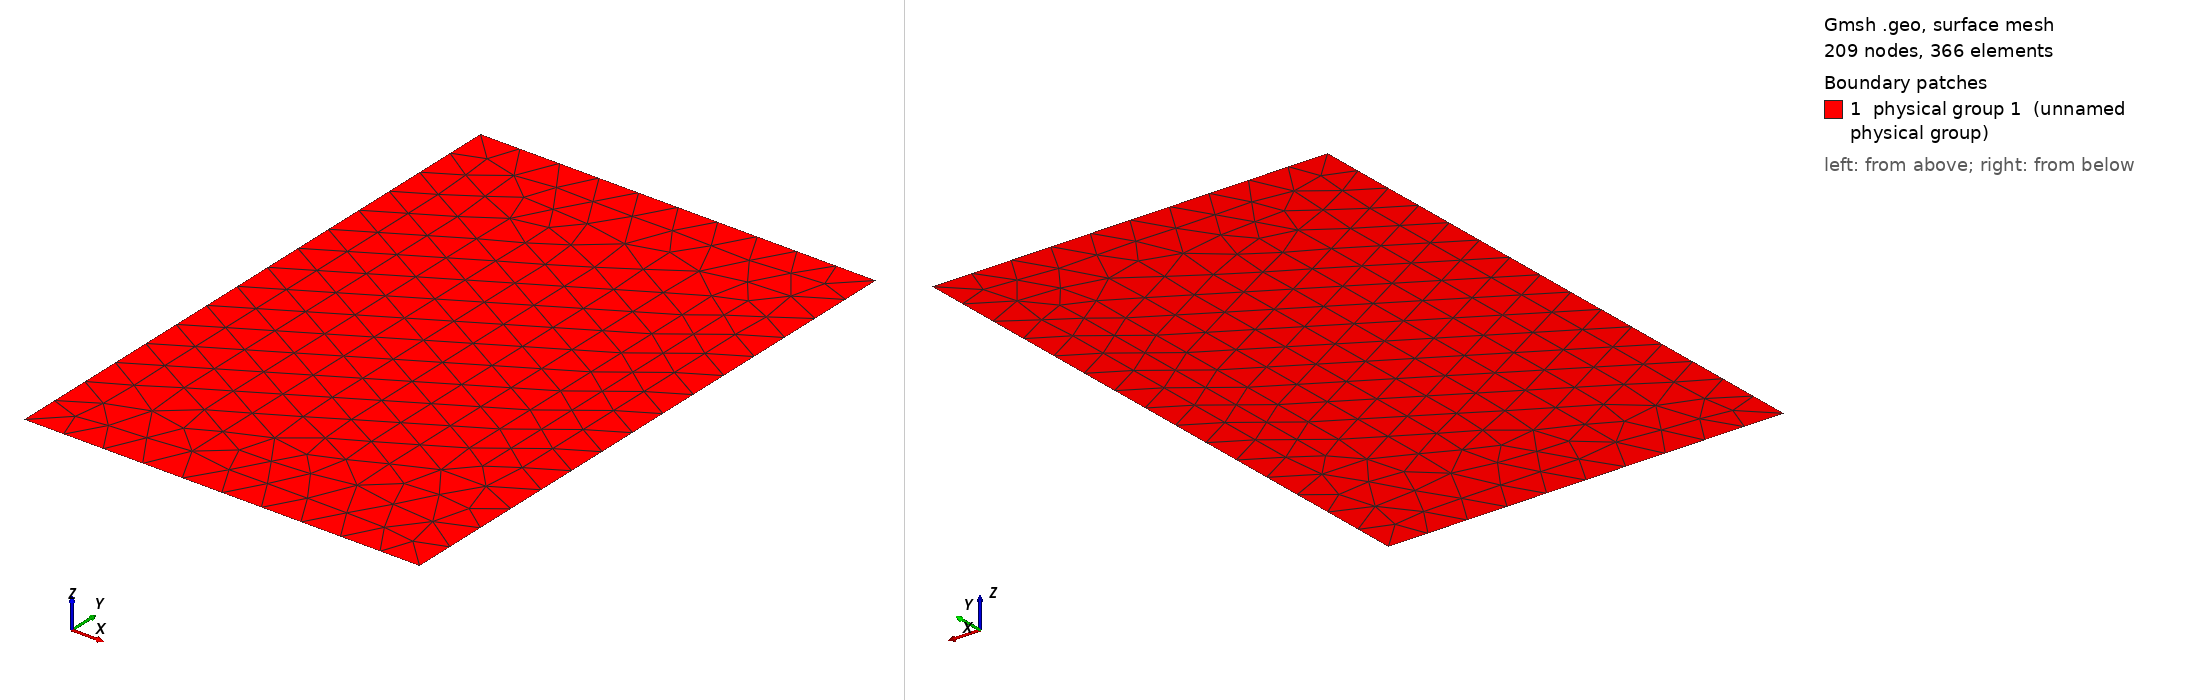

Gmsh geometry script, surface-meshed: 209 nodes, 366 surface elements. Boundary patches (legend numbers): 1 physical group 1 (unnamed physical group). Left view from above one corner, right view from below the opposite corner. Legend entries are the model's physical surfaces. The drawing asked Gmsh for element sizes between 1% and 20% of the model's largest extent; the script's own settings can give other sizes.

=== rect4.geo (drawn) ===
DefineConstant[
  N = {10, Name "Input/1Points "}
  L = {2, Name "Input/2Width "}
  H = {3, Name "Input/2Height "}
];
V=(L<H) ? L:H;
h=V/N; 
Point (1) = {0, 0, 0, h};
Point (2) = {L, 0, 0, h};
Point (3) = {L, H, 0, h};
Point (4) = {0, H, 0, h};
Line (3)  = {1, 2};
Line (2)  = {2, 3};
Line (4)  = {3, 4};
Line (1)  = {4, 1};
Line Loop (100) = { 1,   2,   3,   4};
Plane Surface (1) = {100};
Physical Line(1) = {1};
Physical Line(2) = {2};
Physical Line(3) = {3};
Physical Line(4) = {4};
Physical Surface(1) = {1};
Physical Point(101) = {1};
Physical Point(102) = {2};
Physical Point(103) = {3};
Physical Point(104) = {4};
